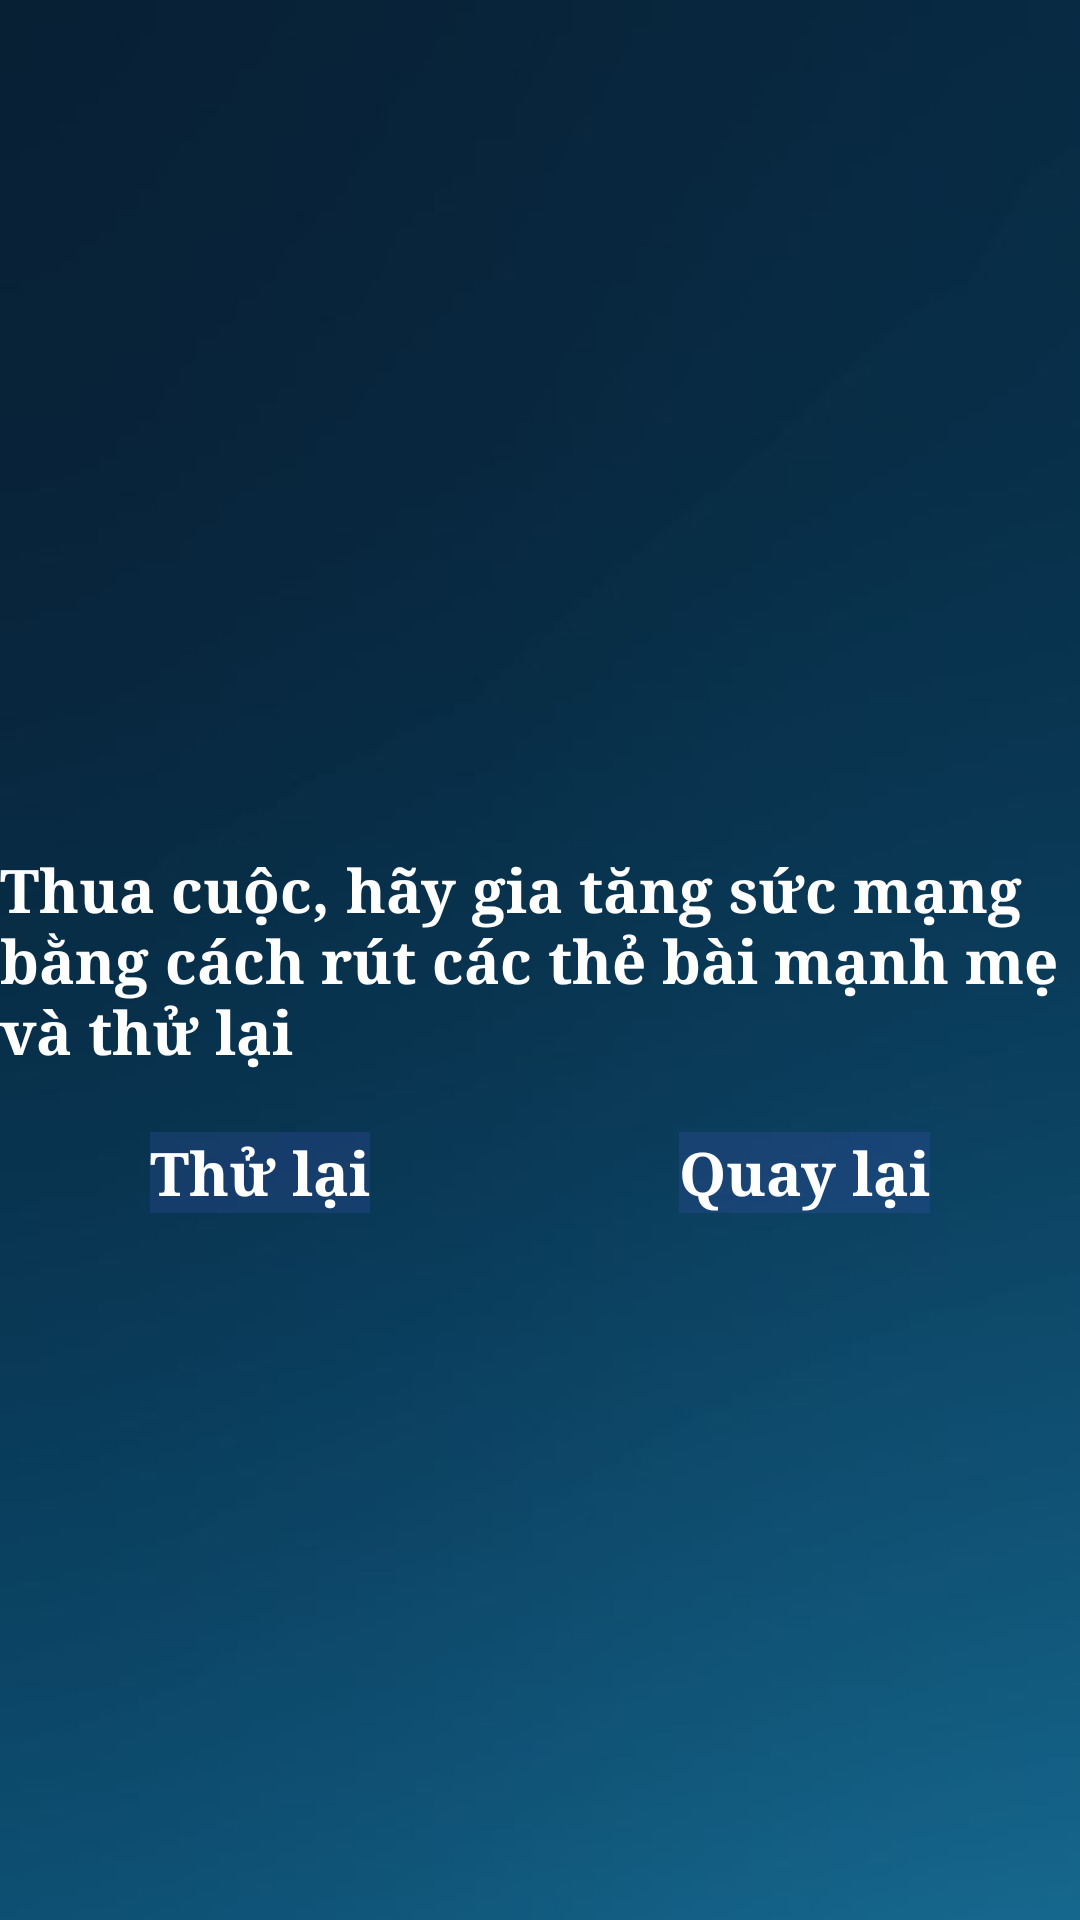

Reconstruct the res/layout file that produces this screen, plus the resources it refers to.
<!-- AndroidManifest.xml: application theme Theme.Quasar -->
<!-- res/layout/layout_lose.xml -->
<?xml version="1.0" encoding="utf-8"?>
<androidx.constraintlayout.widget.ConstraintLayout xmlns:android="http://schemas.android.com/apk/res/android"
    android:layout_width="match_parent"
    android:layout_height="match_parent"
    xmlns:app="http://schemas.android.com/apk/res-auto"
    android:background="@drawable/khung1">
    <TextView
        android:layout_width="wrap_content"
        android:layout_height="wrap_content"
        android:id="@+id/makeru"
        android:text="Thua cuộc, hãy gia tăng sức mạng bằng cách rút các thẻ bài mạnh mẹ và thử lại "
        android:textSize="20dp"
        android:textStyle="bold"
        android:textColor="#ffffff"
        android:fontFamily="serif"
        app:layout_constraintTop_toTopOf="parent"
        app:layout_constraintBottom_toBottomOf="parent"
        app:layout_constraintStart_toStartOf="parent"
        app:layout_constraintEnd_toEndOf="parent"
        android:layout_marginRight="20dp"
        android:layout_marginLeft="20dp"/>
    <TextView
        android:layout_width="wrap_content"
        android:layout_height="wrap_content"
        android:text="Quay lại"
        android:id="@+id/lose_back"
        android:textSize="20dp"
        android:textStyle="bold"
        android:background="#3C3F51B5"
        android:textColor="#ffffff"
        android:fontFamily="serif"
        android:clickable="true"
        android:focusable="true"
        app:layout_constraintRight_toRightOf="parent"
        app:layout_constraintTop_toBottomOf="@+id/makeru"
        android:layout_marginTop="20dp"
        android:layout_marginRight="50dp"/>
    <TextView
        android:layout_width="wrap_content"
        android:layout_height="wrap_content"
        android:text="Thử lại"
        android:id="@+id/lose_retry"
        android:textSize="20dp"
        android:textStyle="bold"
        android:background="#3C3F51B5"
        android:textColor="#ffffff"
        android:fontFamily="serif"
        android:clickable="true"
        android:focusable="true"
        app:layout_constraintStart_toStartOf="parent"
        app:layout_constraintTop_toBottomOf="@+id/makeru"
        android:layout_marginTop="20dp"
        android:layout_marginLeft="50dp"/>
</androidx.constraintlayout.widget.ConstraintLayout>
<!-- resources referenced by this layout -->
<resources>
  <!-- drawable khung1: jpg bitmap (drawable, 6480 bytes) -->
  <style name="Theme.Quasar" parent="Base.Theme.Quasar" />
  <style name="Base.Theme.Quasar" parent="Theme.Material3.DayNight.NoActionBar">
          
          
      </style>
</resources>
